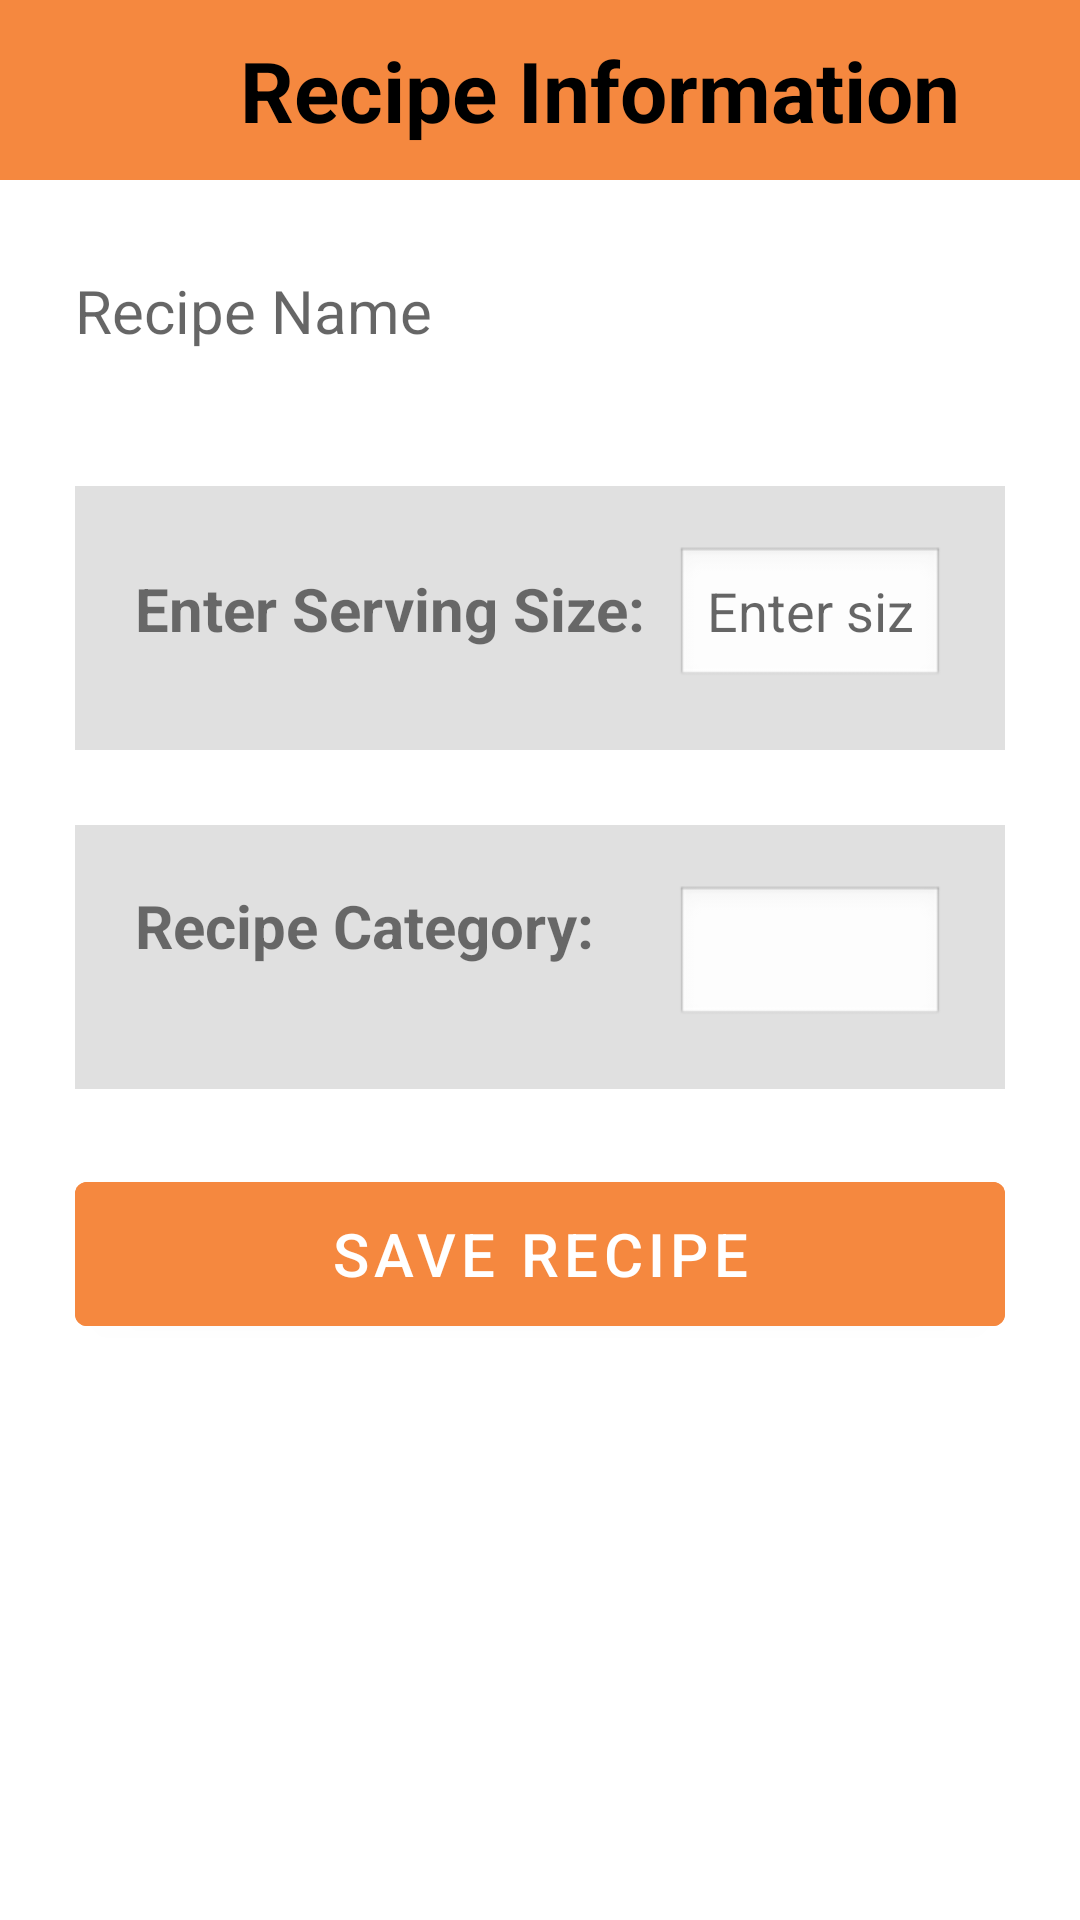

Produce the Android XML layout that renders to this screen, including the resource entries it uses.
<!-- AndroidManifest.xml: activity theme splash_screen -->
<!-- res/layout/activity_recipe_info.xml -->
<?xml version="1.0" encoding="utf-8"?>
<LinearLayout xmlns:android="http://schemas.android.com/apk/res/android"
    xmlns:app="http://schemas.android.com/apk/res-auto"
    xmlns:tools="http://schemas.android.com/tools"
    android:id="@+id/main"
    android:layout_width="match_parent"
    android:layout_height="match_parent"
    tools:context=".RecipeInfoActivity"
    android:orientation="vertical"
    >

    <LinearLayout
        android:layout_width="match_parent"
        android:layout_height="60dp"
        android:background="#F5883F"
        android:gravity="center_vertical"
        android:orientation="horizontal">

        <ImageButton
            android:id="@+id/recipeInfo_back_Button"
            android:layout_width="65dp"
            android:layout_height="65dp"
            android:background="@drawable/back_arrow" />

        <TextView
            android:id="@+id/listOfAllRecipes_heading_textView"
            android:layout_width="match_parent"
            android:layout_height="match_parent"
            android:layout_marginTop="10dp"
            android:layout_marginEnd="25dp"
            android:layout_marginBottom="10dp"
            android:text="Recipe Information"
            android:gravity="center"
            android:textColor="#000000"
            android:textSize="28sp"
            android:textStyle="bold"/>
    </LinearLayout>

    <LinearLayout
        android:layout_width="match_parent"
        android:layout_height="wrap_content"
        android:orientation="vertical">

        <EditText
            android:id="@+id/createRecipe1_RecipeName_editText"
            android:layout_width="match_parent"
            android:layout_height="wrap_content"
            android:layout_marginLeft="25dp"
            android:layout_marginTop="30dp"
            android:layout_marginRight="25dp"
            android:layout_marginBottom="20dp"
            android:background="@drawable/input_text_background"
            android:ems="10"
            android:textSize="20sp"
            android:hint="Recipe Name"
            android:inputType="text"
            tools:ignore="HardcodedText" />

    </LinearLayout>

    <LinearLayout
        android:layout_width="match_parent"
        android:layout_height="wrap_content"
        android:layout_marginStart="25dp"
        android:layout_marginTop="25dp"
        android:layout_marginEnd="25dp"
        android:background="#E0E0E0"
        android:orientation="horizontal"
        android:padding="20dp">

        <TextView
            android:id="@+id/createRecipe2_servingSize_textView"
            android:layout_width="0dp"
            android:layout_height="wrap_content"
            android:layout_weight="2"
            android:text="Enter Serving Size:"
            android:textSize="20dp"
            android:textStyle="bold" />

        <EditText
            android:id="@+id/createRecipe2_servingSize_userEditText"
            android:layout_width="0dp"
            android:layout_height="wrap_content"
            android:layout_weight="1"
            android:background="@android:drawable/edit_text"
            android:hint="Enter size"
            android:inputType="number" />
    </LinearLayout>

    <LinearLayout
        android:layout_width="match_parent"
        android:layout_height="wrap_content"
        android:layout_marginStart="25dp"
        android:layout_marginTop="25dp"
        android:layout_marginEnd="25dp"
        android:background="#E0E0E0"
        android:orientation="horizontal"
        android:padding="20dp">

        <TextView
            android:id="@+id/createRecipe2_category_textView"
            android:layout_width="0dp"
            android:layout_height="wrap_content"
            android:layout_weight="2"
            android:text="Recipe Category:"
            android:textSize="20dp"
            android:textStyle="bold" />

        <Spinner
            android:id="@+id/createRecipe2_category_spinner"
            android:layout_width="0dp"
            android:layout_height="wrap_content"
            android:layout_weight="1"
            android:background="@android:drawable/edit_text"
            android:spinnerMode="dropdown" />
    </LinearLayout>

=

    <Button
        android:id="@+id/saveRecipeButton"
        android:layout_width="match_parent"
        android:layout_height="60dp"
        android:layout_marginStart="25dp"
        android:layout_marginTop="25dp"
        android:layout_marginEnd="25dp"
        android:layout_marginBottom="25dp"
        android:backgroundTint="#F5883F"
        android:text="Save Recipe"
        android:textSize="20dp"
        android:textColor="#FFFFFF" />

</LinearLayout>
<!-- resources referenced by this layout -->
<resources>
  <style name="splash_screen" parent="Theme.MaterialComponents.Light.NoActionBar">
          <item name="android:windowIsTranslucent">true</item>
      </style>
</resources>
